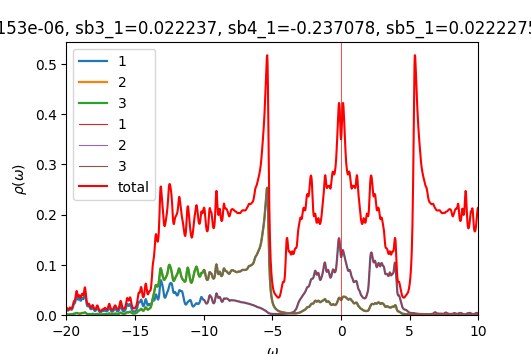

The table this chart was drawn from, first rows:
w	up_1	up_2	up_3	down_1	down_2	down_3	cumul_up_1	cumul_up_2	cumul_up_3	cumul_down_1	cumul_down_2	cumul_down_3	
-20	0.01229	0.00134	0.001328	7.08065e-05	4.65065e-05	4.65065e-05	0	0	0	0	0	0
-19.98	0.01151	0.001263	0.001249	7.09523e-05	4.66004e-05	4.66004e-05	0.0002877	3.15698e-05	3.12354e-05	1.77381e-06	1.16501e-06	1.16501e-06
-19.95	0.01041	0.001154	0.001143	7.11072e-05	4.66949e-05	4.66949e-05	0.0005478	6.04312e-05	5.98005e-05	3.55149e-06	2.33238e-06	2.33238e-06
-19.93	0.009474	0.001058	0.001049	7.12629e-05	4.67898e-05	4.67898e-05	0.0007847	8.68847e-05	8.60196e-05	5.33306e-06	3.50213e-06	3.50213e-06
-19.9	0.008933	0.0009922	0.0009852	7.14168e-05	4.68851e-05	4.68851e-05	0.001008	0.0001117	0.0001106	7.11848e-06	4.67426e-06	4.67426e-06
-19.88	0.00884	0.0009596	0.0009544	7.15726e-05	4.69808e-05	4.69808e-05	0.001229	0.0001357	0.0001345	8.9078e-06	5.84878e-06	5.84878e-06
-19.85	0.009191	0.0009581	0.0009543	7.17346e-05	4.7077e-05	4.7077e-05	0.001459	0.0001596	0.0001584	1.07012e-05	7.0257e-06	7.0257e-06
-19.82	0.009955	0.0009839	0.0009811	7.19041e-05	4.71735e-05	4.71735e-05	0.001708	0.0001842	0.0001829	1.24988e-05	8.20504e-06	8.20504e-06
-19.8	0.01101	0.001029	0.001028	7.20804e-05	4.72705e-05	4.72705e-05	0.001983	0.00021	0.0002086	1.43008e-05	9.3868e-06	9.38681e-06
-19.77	0.01202	0.001079	0.001078	7.22625e-05	4.73679e-05	4.73679e-05	0.002283	0.0002369	0.0002355	1.61073e-05	1.0571e-05	1.0571e-05
-19.75	0.01252	0.001112	0.001111	7.24493e-05	4.74656e-05	4.74656e-05	0.002596	0.0002647	0.0002633	1.79186e-05	1.17576e-05	1.17576e-05
-19.73	0.01227	0.001118	0.001118	7.26401e-05	4.75638e-05	4.75638e-05	0.002903	0.0002927	0.0002913	1.97346e-05	1.29467e-05	1.29467e-05
-19.7	0.01157	0.001114	0.001114	7.28342e-05	4.76623e-05	4.76623e-05	0.003192	0.0003205	0.0003191	2.15554e-05	1.41383e-05	1.41383e-05
-19.68	0.01088	0.00112	0.00112	7.30315e-05	4.77611e-05	4.77611e-05	0.003464	0.0003485	0.0003471	2.33812e-05	1.53323e-05	1.53323e-05
-19.65	0.01052	0.001152	0.001153	7.32317e-05	4.78604e-05	4.78604e-05	0.003727	0.0003773	0.0003759	2.5212e-05	1.65288e-05	1.65288e-05
-19.62	0.0106	0.001217	0.001218	7.34348e-05	4.796e-05	4.796e-05	0.003992	0.0004078	0.0004064	2.70479e-05	1.77278e-05	1.77278e-05
-19.6	0.01116	0.001323	0.001325	7.36408e-05	4.806e-05	4.806e-05	0.004271	0.0004408	0.0004395	2.88889e-05	1.89293e-05	1.89293e-05
-19.57	0.01224	0.001476	0.001479	7.38501e-05	4.81603e-05	4.81603e-05	0.004577	0.0004778	0.0004765	3.07351e-05	2.01333e-05	2.01333e-05
-19.55	0.01388	0.001685	0.001688	7.40628e-05	4.82611e-05	4.82611e-05	0.004924	0.0005199	0.0005187	3.25867e-05	2.13399e-05	2.13399e-05
-19.52	0.01606	0.001948	0.001952	7.42796e-05	4.83623e-05	4.83623e-05	0.005326	0.0005686	0.0005675	3.44437e-05	2.25489e-05	2.25489e-05
-19.5	0.01856	0.002239	0.002244	7.45012e-05	4.84639e-05	4.84639e-05	0.00579	0.0006246	0.0006236	3.63062e-05	2.37605e-05	2.37605e-05
-19.48	0.02081	0.002491	0.002498	7.47284e-05	4.8566e-05	4.8566e-05	0.00631	0.0006869	0.000686	3.81744e-05	2.49747e-05	2.49747e-05
-19.45	0.02218	0.002633	0.002642	7.49628e-05	4.86686e-05	4.86686e-05	0.006864	0.0007527	0.0007521	4.00485e-05	2.61914e-05	2.61914e-05
-19.43	0.02273	0.002673	0.002685	7.52063e-05	4.87717e-05	4.87717e-05	0.007433	0.0008195	0.0008192	4.19287e-05	2.74107e-05	2.74107e-05
-19.4	0.02323	0.002701	0.002718	7.5462e-05	4.88755e-05	4.88755e-05	0.008013	0.000887	0.0008872	4.38152e-05	2.86326e-05	2.86326e-05
-19.38	0.02451	0.00281	0.002833	7.5734e-05	4.89801e-05	4.89801e-05	0.008626	0.0009573	0.000958	4.57086e-05	2.98571e-05	2.98571e-05
-19.35	0.02705	0.003051	0.00308	7.60279e-05	4.90856e-05	4.90856e-05	0.009302	0.001034	0.001035	4.76093e-05	3.10842e-05	3.10842e-05
-19.32	0.03085	0.003421	0.003452	7.63507e-05	4.91922e-05	4.91922e-05	0.01007	0.001119	0.001121	4.9518e-05	3.2314e-05	3.2314e-05
-19.3	0.03521	0.003843	0.003864	7.67089e-05	4.93001e-05	4.93001e-05	0.01095	0.001215	0.001218	5.14358e-05	3.35465e-05	3.35465e-05
-19.27	0.03857	0.004148	0.004143	7.71033e-05	4.94093e-05	4.94092e-05	0.01192	0.001319	0.001321	5.33633e-05	3.47817e-05	3.47817e-05
-19.25	0.03932	0.004167	0.004131	7.75164e-05	4.95191e-05	4.95191e-05	0.0129	0.001423	0.001425	5.53013e-05	3.60197e-05	3.60197e-05
-19.23	0.03736	0.003896	0.003845	7.79028e-05	4.96284e-05	4.96283e-05	0.01384	0.00152	0.001521	5.72488e-05	3.72604e-05	3.72604e-05
-19.2	0.03427	0.0035	0.003454	7.82035e-05	4.97353e-05	4.97352e-05	0.01469	0.001608	0.001607	5.92039e-05	3.85038e-05	3.85038e-05
-19.18	0.03169	0.003144	0.003112	7.83893e-05	4.98393e-05	4.98392e-05	0.01548	0.001687	0.001685	6.11637e-05	3.97498e-05	3.97498e-05
-19.15	0.03048	0.002903	0.002884	7.84781e-05	4.99413e-05	4.99413e-05	0.01625	0.001759	0.001757	6.31256e-05	4.09983e-05	4.09983e-05
-19.12	0.03076	0.002787	0.002777	7.85202e-05	5.00428e-05	5.00428e-05	0.01702	0.001829	0.001827	6.50886e-05	4.22494e-05	4.22494e-05
-19.1	0.03206	0.002766	0.00276	7.85686e-05	5.0145e-05	5.0145e-05	0.01782	0.001898	0.001896	6.70528e-05	4.3503e-05	4.3503e-05
-19.07	0.03336	0.002781	0.002778	7.86528e-05	5.02484e-05	5.02485e-05	0.01865	0.001967	0.001965	6.90191e-05	4.47592e-05	4.47592e-05
-19.05	0.03346	0.002775	0.002774	7.87793e-05	5.03533e-05	5.03533e-05	0.01949	0.002037	0.002034	7.09886e-05	4.60181e-05	4.60181e-05
-19.02	0.03208	0.002745	0.002745	7.89435e-05	5.04593e-05	5.04593e-05	0.02029	0.002105	0.002103	7.29622e-05	4.72795e-05	4.72796e-05
-19	0.03011	0.002743	0.002743	7.91355e-05	5.05663e-05	5.05663e-05	0.02104	0.002174	0.002172	7.49406e-05	4.85437e-05	4.85437e-05
-18.98	0.02871	0.002828	0.002829	7.93405e-05	5.06741e-05	5.06741e-05	0.02176	0.002245	0.002242	7.69241e-05	4.98106e-05	4.98106e-05
-18.95	0.02854	0.003032	0.003034	7.95417e-05	5.07823e-05	5.07823e-05	0.02247	0.002321	0.002318	7.89127e-05	5.10801e-05	5.10801e-05
-18.93	0.0297	0.003354	0.003357	7.97314e-05	5.0891e-05	5.0891e-05	0.02322	0.002404	0.002402	8.09059e-05	5.23524e-05	5.23524e-05
-18.9	0.03172	0.003733	0.003738	7.99163e-05	5.10001e-05	5.10001e-05	0.02401	0.002498	0.002495	8.29038e-05	5.36274e-05	5.36274e-05
-18.88	0.03354	0.004041	0.004047	8.0107e-05	5.11097e-05	5.11097e-05	0.02485	0.002599	0.002597	8.49065e-05	5.49051e-05	5.49051e-05
-18.85	0.03407	0.004148	0.004157	8.03088e-05	5.12199e-05	5.12199e-05	0.0257	0.002702	0.002701	8.69142e-05	5.61856e-05	5.61856e-05
-18.82	0.03318	0.004058	0.00407	8.05227e-05	5.13306e-05	5.13307e-05	0.02653	0.002804	0.002802	8.89273e-05	5.74689e-05	5.74689e-05
-18.8	0.03192	0.00391	0.003927	8.07476e-05	5.1442e-05	5.1442e-05	0.02733	0.002902	0.0029	9.0946e-05	5.87549e-05	5.8755e-05
-18.77	0.03151	0.003859	0.003882	8.09826e-05	5.15539e-05	5.15539e-05	0.02811	0.002998	0.002998	9.29706e-05	6.00438e-05	6.00438e-05
-18.75	0.03267	0.00399	0.00402	8.12271e-05	5.16663e-05	5.16663e-05	0.02893	0.003098	0.003098	9.50012e-05	6.13355e-05	6.13355e-05
-18.73	0.03557	0.004316	0.004352	8.1481e-05	5.17794e-05	5.17794e-05	0.02982	0.003206	0.003207	9.70383e-05	6.26299e-05	6.26299e-05
-18.7	0.03963	0.004765	0.004801	8.1745e-05	5.18931e-05	5.18931e-05	0.03081	0.003325	0.003327	9.90819e-05	6.39273e-05	6.39273e-05
-18.68	0.04332	0.005148	0.005171	8.20199e-05	5.20074e-05	5.20074e-05	0.03189	0.003454	0.003456	0.0001011	6.52274e-05	6.52275e-05
-18.65	0.04445	0.005218	0.005217	8.23074e-05	5.21224e-05	5.21224e-05	0.03301	0.003584	0.003587	0.0001032	6.65305e-05	6.65305e-05
-18.62	0.04191	0.004872	0.004851	8.26107e-05	5.22383e-05	5.22383e-05	0.03405	0.003706	0.003708	0.0001053	6.78365e-05	6.78365e-05
-18.6	0.03668	0.004252	0.004222	8.29343e-05	5.23551e-05	5.23551e-05	0.03497	0.003812	0.003813	0.0001073	6.91453e-05	6.91454e-05
-18.57	0.03081	0.003584	0.003556	8.32856e-05	5.24731e-05	5.24731e-05	0.03574	0.003902	0.003902	0.0001094	7.04572e-05	7.04572e-05
-18.55	0.02572	0.003011	0.002987	8.36744e-05	5.25926e-05	5.25926e-05	0.03638	0.003977	0.003977	0.0001115	7.1772e-05	7.1772e-05
-18.52	0.0219	0.002572	0.002555	8.41138e-05	5.27139e-05	5.27139e-05	0.03693	0.004041	0.004041	0.0001136	7.30898e-05	7.30898e-05
... 1,141 more rows
